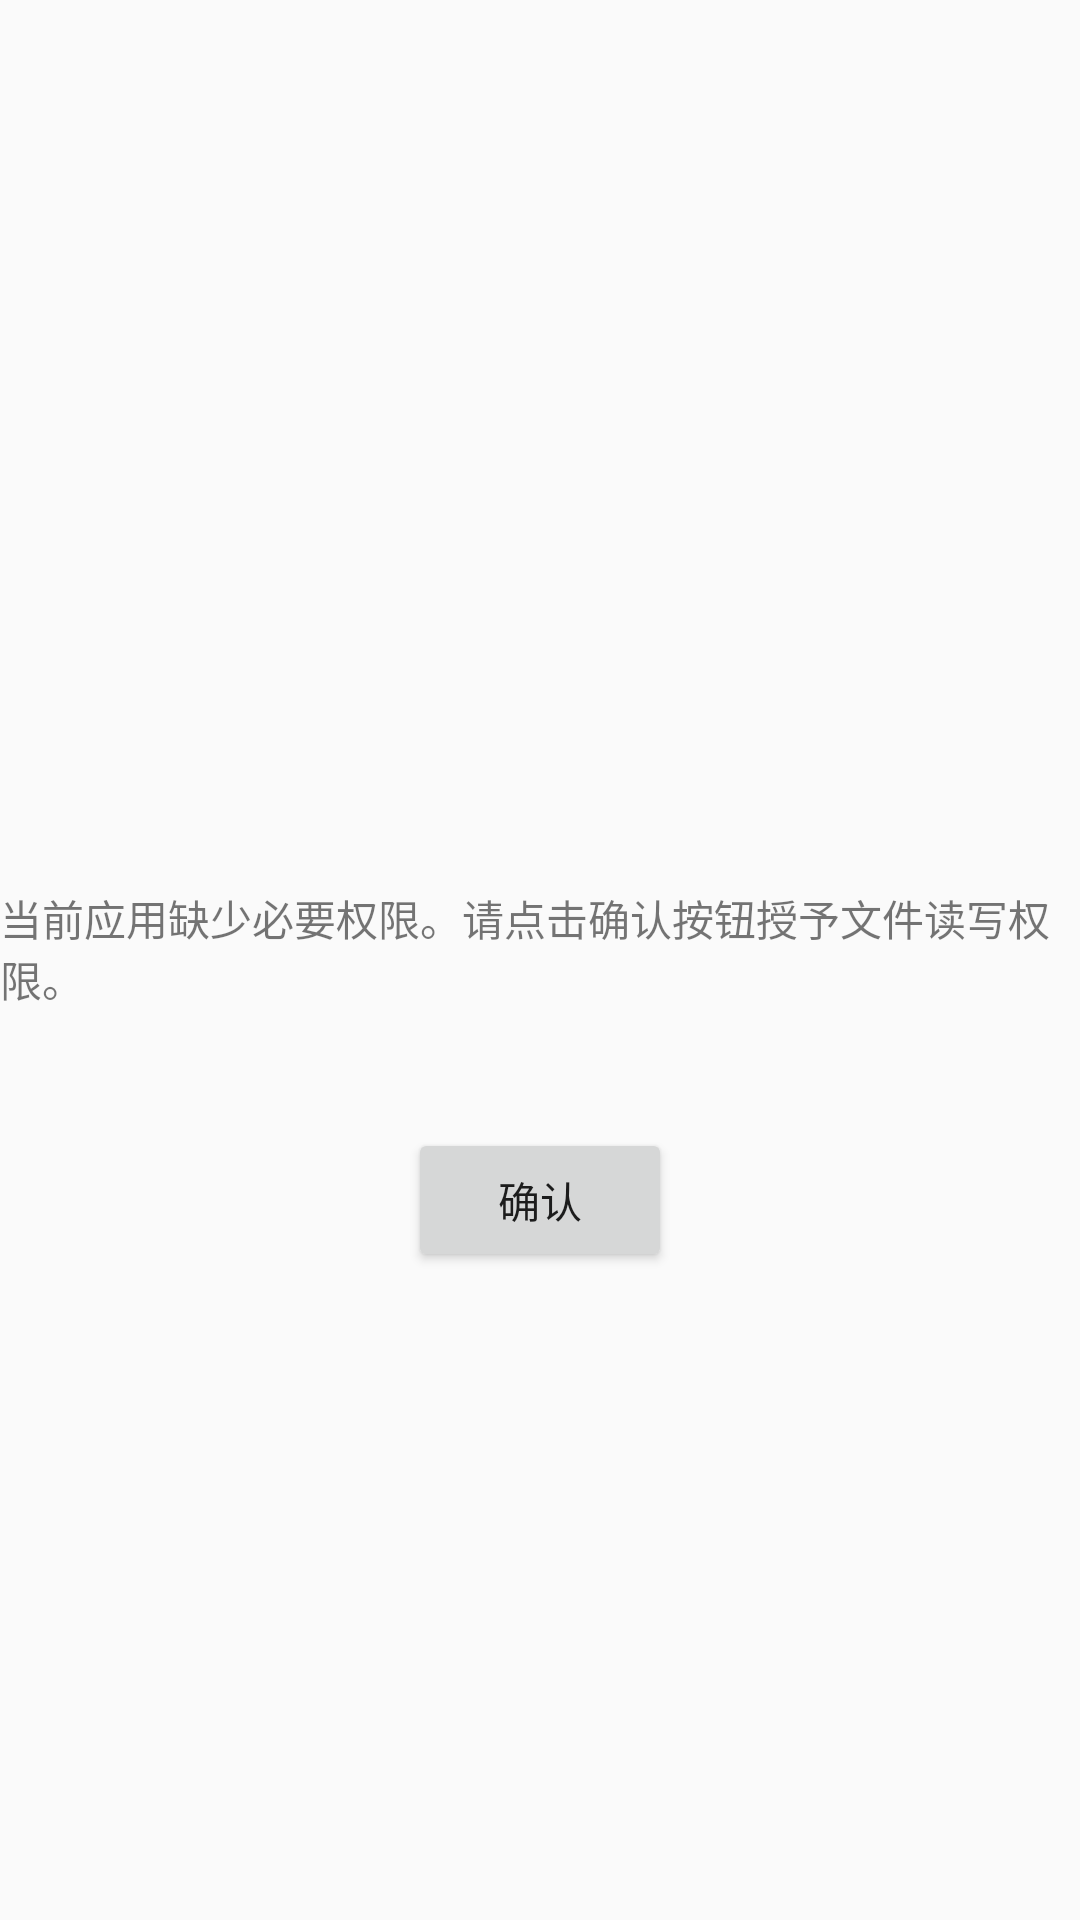

Produce the Android XML layout that renders to this screen, including the resource entries it uses.
<!-- AndroidManifest.xml: application theme AppTheme -->
<!-- res/layout/activity_splash.xml -->
<?xml version="1.0" encoding="utf-8"?>

<androidx.constraintlayout.widget.ConstraintLayout xmlns:android="http://schemas.android.com/apk/res/android"
    xmlns:app="http://schemas.android.com/apk/res-auto"
    xmlns:tools="http://schemas.android.com/tools"
    android:layout_width="match_parent"
    android:layout_height="match_parent"
    tools:context=".ui.activity.SplashActivity">

    <TextView
        android:id="@+id/textView2"
        android:layout_width="wrap_content"
        android:layout_height="wrap_content"
        android:layout_marginStart="32dp"
        android:layout_marginEnd="32dp"
        android:layout_marginBottom="8dp"
        android:text="@string/splash_textview"
        app:layout_constraintBottom_toBottomOf="parent"
        app:layout_constraintEnd_toEndOf="parent"
        app:layout_constraintStart_toStartOf="parent"
        app:layout_constraintTop_toTopOf="parent" />

    <Button
        android:id="@+id/enter_button"
        android:layout_width="wrap_content"
        android:layout_height="wrap_content"
        android:layout_marginStart="8dp"
        android:layout_marginEnd="8dp"
        android:layout_marginBottom="8dp"
        android:text="@string/splash_btn_enter"
        app:layout_constraintBottom_toBottomOf="parent"
        app:layout_constraintEnd_toEndOf="parent"
        app:layout_constraintStart_toStartOf="parent"
        app:layout_constraintTop_toBottomOf="@+id/textView2"
        app:layout_constraintVertical_bias="0.16000003" />

    <ImageView
        android:id="@+id/imageView"
        android:layout_width="128dp"
        android:layout_height="128dp"
        android:layout_marginStart="8dp"
        android:layout_marginTop="8dp"
        android:layout_marginEnd="8dp"
        android:layout_marginBottom="8dp"
        app:layout_constraintBottom_toTopOf="@+id/textView2"
        app:layout_constraintEnd_toEndOf="parent"
        app:layout_constraintStart_toStartOf="parent"
        app:layout_constraintTop_toTopOf="parent"
        app:layout_constraintVertical_bias="0.8"
        app:srcCompat="@drawable/file" />
</androidx.constraintlayout.widget.ConstraintLayout>
<!-- resources referenced by this layout -->
<resources>
  <string name="splash_btn_enter">确认</string>
  <string name="splash_textview">当前应用缺少必要权限。请点击确认按钮授予文件读写权限。</string>
  <style name="AppTheme" parent="Theme.AppCompat.Light.NoActionBar">
          
          <item name="colorPrimary">@color/colorPrimary</item>
          <item name="colorPrimaryDark">@color/colorPrimaryDark</item>
          <item name="colorAccent">@color/colorAccent</item>
          
          <item name="android:windowFullscreen">true</item>
      </style>
  <!-- not gathered from this repository: default colours our renderer supplied (Android Studio template values) -->
  <color name="colorPrimary">#FF6200EE</color>
  <color name="colorPrimaryDark">#FF3700B3</color>
  <color name="colorAccent">#FF03DAC5</color>
</resources>
